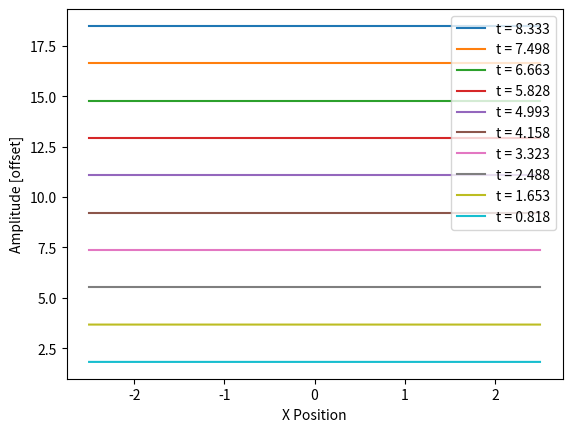

This chart was generated by the following Python code:
#lab 11  - Jacob Regier
import numpy as np
import matplotlib.pyplot as plt

def create_tridiagonal_matrix(size, below_diag, diag, above_diag):
    """
    Create a tridiagonal matrix of a given size.

    Parameters:
        size (int): Size of the matrix (number of rows/columns).
        below_diag (float): Value to fill the lower diagonal.
        diag (float): Value to fill the main diagonal.
        above_diag (float): Value to fill the upper diagonal.

    Returns:
        numpy.ndarray: A tridiagonal matrix with specified values.
    """
    matrix = np.zeros((size, size))
    np.fill_diagonal(matrix, diag)
    np.fill_diagonal(matrix[1:], below_diag)
    np.fill_diagonal(matrix[:, 1:], above_diag)
    return matrix

def compute_spectral_radius(matrix):
    """
    Compute the spectral radius (largest absolute eigenvalue) of a matrix.

    Parameters:
        matrix (numpy.ndarray): The matrix whose spectral radius is to be calculated.

    Returns:
        float: The spectral radius of the matrix.
    """
    eigenvalues = np.linalg.eigvals(matrix)
    return np.max(np.abs(eigenvalues))

def initialize_wavepacket(sigma, k, grid):
    """
    Initialize a Gaussian wave packet modulated by a cosine.

    Parameters:
        sigma (float): Standard deviation of the Gaussian envelope.
        k (float): Wave number of the cosine modulation.
        grid (numpy.ndarray): Spatial grid on which to initialize the wave packet.

    Returns:
        numpy.ndarray: Initial wave packet values on the grid.
    """
    return np.exp(-grid**2 / (2 * sigma**2)) * np.cos(k * grid)

def advection1d(method, nspace, ntime, tau_rel, params):
    """
    Solve the 1D advection equation using specified numerical methods.

    Parameters:
        method (str): The numerical method to use ("ftcs" or "lax").
        nspace (int): Number of spatial grid points.
        ntime (int): Number of time steps.
        tau_rel (float): Relative time step size (tau_rel = tau / h).
        params (list): A list containing [L, c], where L is the domain length
                       and c is the wave propagation speed.

    Returns:
        tuple: (a, x, t, A)
            a (numpy.ndarray): Solution array of shape (nspace, ntime).
            x (numpy.ndarray): Spatial grid.
            t (numpy.ndarray): Time grid.
            A (numpy.ndarray): Amplification matrix used for the method.
    """
    L, c = params
    h = L / nspace
    tau = tau_rel * h / c

    x = np.linspace(-L / 2, L / 2, nspace)
    t = np.linspace(0, tau * ntime, ntime)
    a = np.zeros((nspace, ntime))

    #initial conditions
    sigma, k = 0.2, 35  
    a[:, 0] = initialize_wavepacket(sigma, k, x)
    print("Initial wavepacket:", a[:, 0])

    #calculate A matrix depending on method
    if method == "ftcs":
        A = create_tridiagonal_matrix(nspace, c * tau / (2 * h), 1, -c * tau / (2 * h))
    elif method == "lax":
        A = np.zeros((nspace, nspace))

        for i in range(nspace):
            A[i, (i - 1) % nspace] = 0.5 
            A[i, (i + 1) % nspace] = 0.5 
        np.fill_diagonal(A, 0)

    for n in range(1, ntime):
        a[:, n] = np.dot(A, a[:, n - 1])

    if method == "ftcs" and compute_spectral_radius(A) > 1:
        print("Warning: FTCS method is unstable for this configuration.")

    return a, x, t, A

def plot_wave(a, x, t, plotskip=50):
    """
    Visualize wave propagation over time.

    Parameters:
        a (numpy.ndarray): Solution array of shape (nspace, ntime).
        x (numpy.ndarray): Spatial grid.
        t (numpy.ndarray): Time grid.
        plotskip (int, optional): Number of time steps to skip between plots. Default is 50.
        filename (str, optional): File name to save the plot. Default is "wave_plot.png".

    Returns:
        None
    """
    fig, ax = plt.subplots()
    yoffset = a[:, 0].max() - a[:, 0].min()
    for i in range(len(t) - 1, -1, -plotskip):
        ax.plot(x, a[:, i] + yoffset * i / plotskip, label=f"t = {t[i]:.3f}")
    ax.set_xlabel("X Position")
    ax.set_ylabel("Amplitude [offset]")
    ax.legend()
    plt.show()


if __name__ == "__main__":
    # Test parameters
    nspace, ntime = 300, 500
    tau_rel, L, c = 1, 5, 1
    params = [L, c]

    a, x, t, A = advection1d("lax", nspace, ntime, tau_rel, params)

    #Visualize results
    plot_wave(a, x, t)
